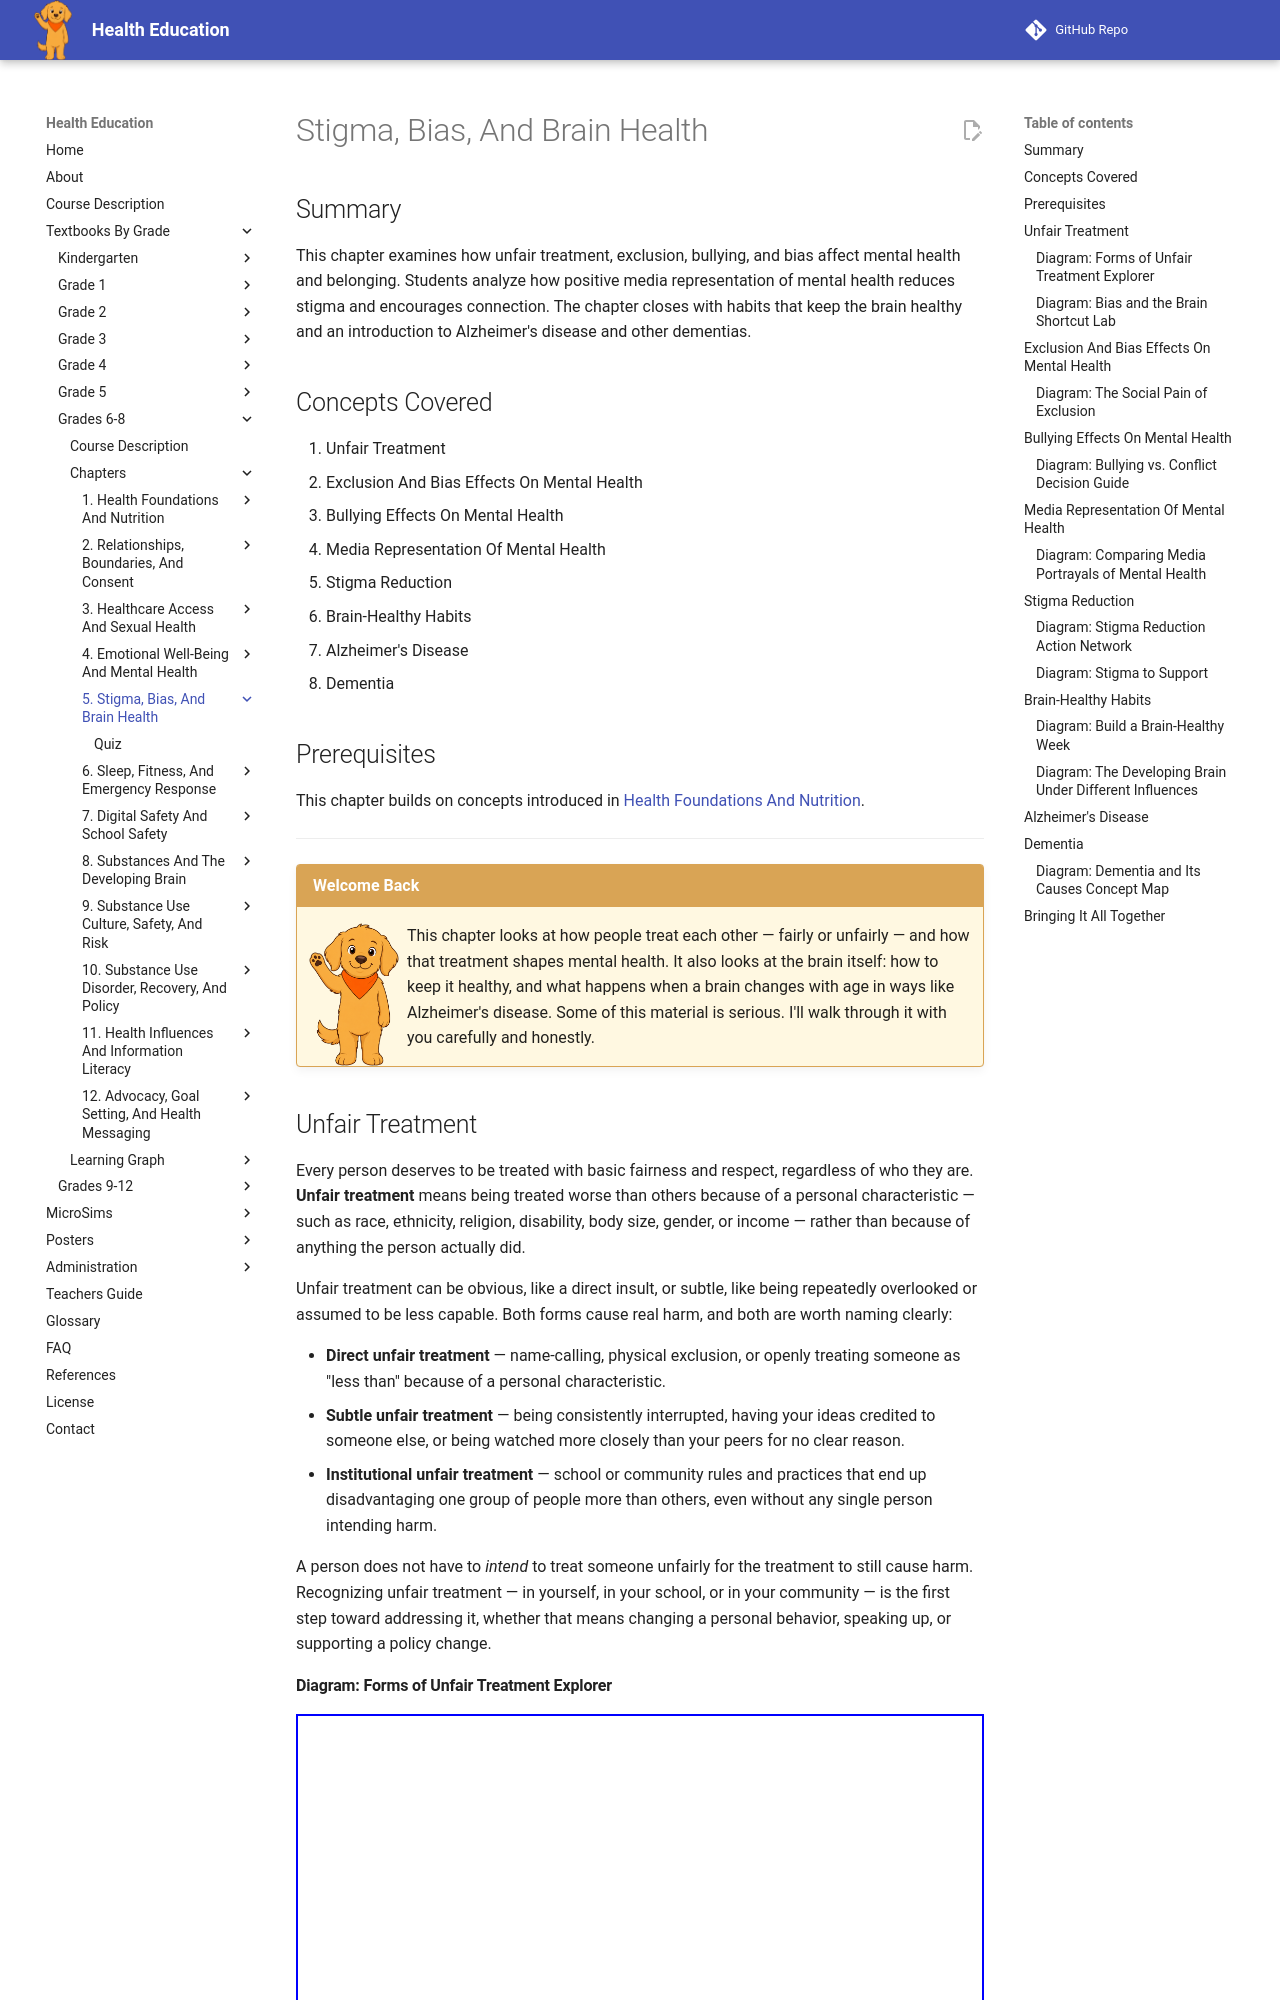

repository: dmccreary/health-education · page: bands/grade-6-8/chapters/05-stigma-bias-and-brain-health/index.html · generator: mkdocs

---
title: Stigma, Bias, and Brain Health
description: Grade 6-8 chapter on unfair treatment and the effects of exclusion, bias, and bullying on mental health; how positive media representation reduces stigma; and brain-healthy habits alongside a compassionate introduction to Alzheimer's disease and dementia.
generated_by: claude skill chapter-content-generator
date: 2026-07-06 17:27:27
version: 0.09
---

# Stigma, Bias, And Brain Health

## Summary

This chapter examines how unfair treatment, exclusion, bullying, and bias affect mental health and belonging. Students analyze how positive media representation of mental health reduces stigma and encourages connection. The chapter closes with habits that keep the brain healthy and an introduction to Alzheimer's disease and other dementias.

## Concepts Covered

1. Unfair Treatment
2. Exclusion And Bias Effects On Mental Health
3. Bullying Effects On Mental Health
4. Media Representation Of Mental Health
5. Stigma Reduction
6. Brain-Healthy Habits
7. Alzheimer's Disease
8. Dementia

## Prerequisites

This chapter builds on concepts introduced in [Health Foundations And Nutrition](../01-health-foundations-and-nutrition/index.md).

---

!!! mascot-welcome "Welcome Back"
    ![Scout sitting calmly](../../../../img/mascot/welcome.png){ class="mascot-admonition-img" }
    This chapter looks at how people treat each other — fairly or unfairly — and how that treatment shapes mental health. It also looks at the brain itself: how to keep it healthy, and what happens when a brain changes with age in ways like Alzheimer's disease. Some of this material is serious. I'll walk through it with you carefully and honestly.

## Unfair Treatment

Every person deserves to be treated with basic fairness and respect, regardless of who they are. **Unfair treatment** means being treated worse than others because of a personal characteristic — such as race, ethnicity, religion, disability, body size, gender, or income — rather than because of anything the person actually did.

Unfair treatment can be obvious, like a direct insult, or subtle, like being repeatedly overlooked or assumed to be less capable. Both forms cause real harm, and both are worth naming clearly:

- **Direct unfair treatment** — name-calling, physical exclusion, or openly treating someone as "less than" because of a personal characteristic.
- **Subtle unfair treatment** — being consistently interrupted, having your ideas credited to someone else, or being watched more closely than your peers for no clear reason.
- **Institutional unfair treatment** — school or community rules and practices that end up disadvantaging one group of people more than others, even without any single person intending harm.

A person does not have to *intend* to treat someone unfairly for the treatment to still cause harm. Recognizing unfair treatment — in yourself, in your school, or in your community — is the first step toward addressing it, whether that means changing a personal behavior, speaking up, or supporting a policy change.
